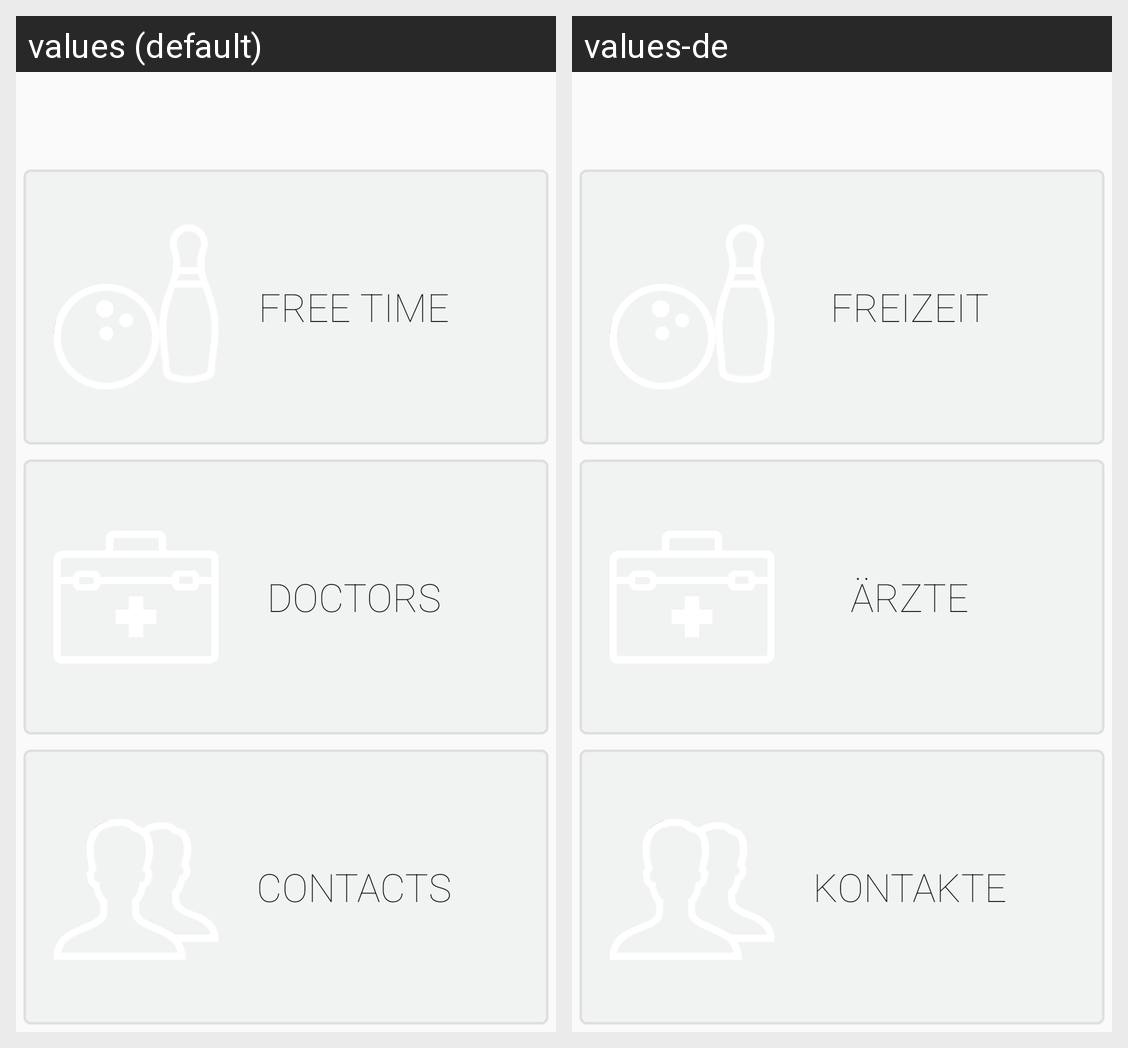

For this localized Android screen grid, give each drawn string resource with its value in every locale shown.
Android screen res/layout/fragment_main.xml rendered under 2 locales, left to right: values (default), values-de. Device: Nexus 5 (rendered at 1080×1920; each locale shown at half size, 540×960, under a caption strip naming it); theme AppTheme.
Strings drawn on this screen, with the default value and each locale's value (text and hints the layout hard-codes, and strings that could not be matched under every locale, appear in the picture but are not listed):

freetime
  values: Free Time
  values-de: Freizeit

doctors
  values: Doctors
  values-de: Ärzte

contacts
  values: Contacts
  values-de: Kontakte
